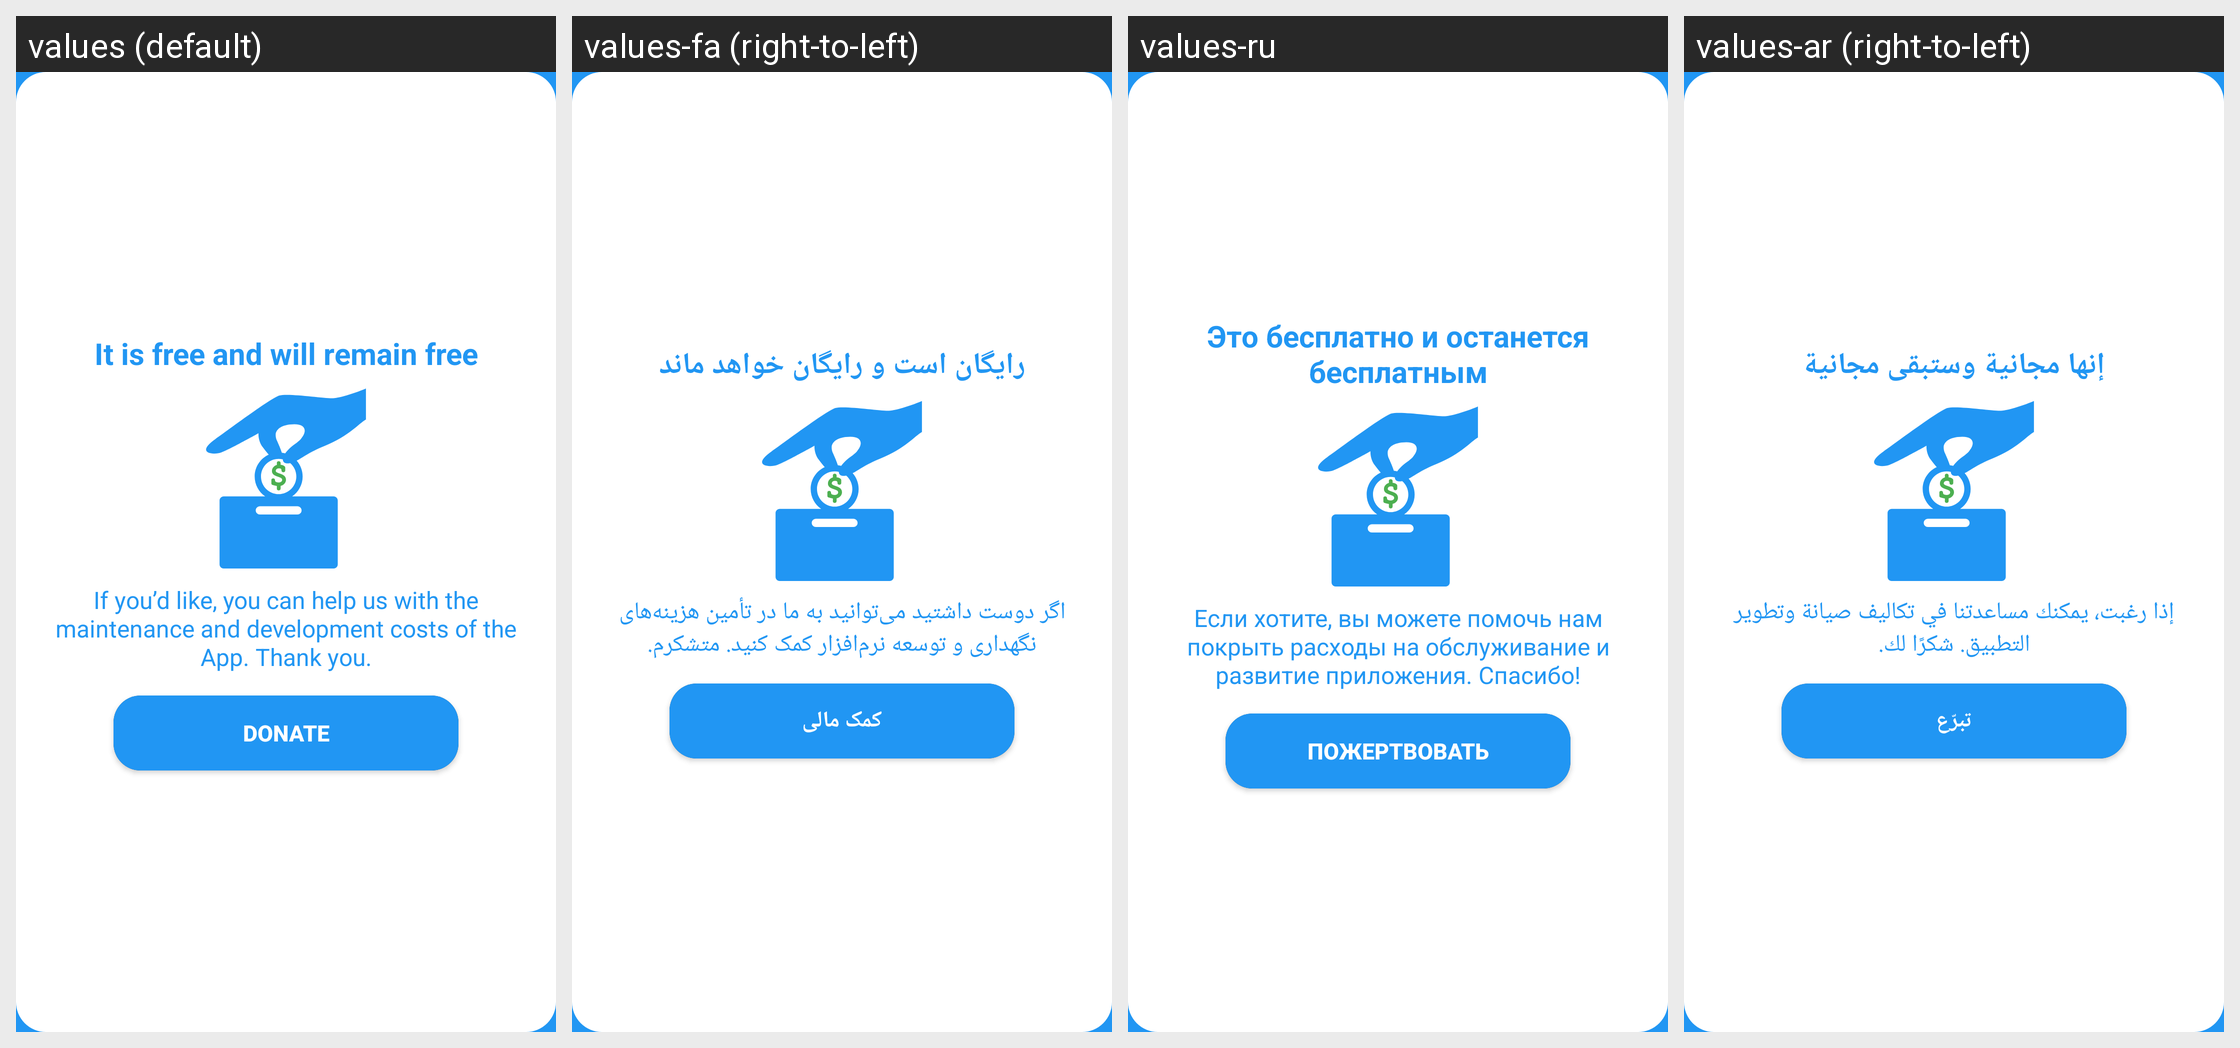

Here is an Android app screen in its default locale and in the app's own translations. Write out the translated-string differences for the strings that appear on this screen.
Android screen res/layout/donate_us.xml rendered under 4 locales, left to right: values (default), values-fa (right-to-left), values-ru, values-ar (right-to-left). Device: Nexus 5 (rendered at 1080×1920; each locale shown at half size, 540×960, under a caption strip naming it); theme Theme.netgo.
Other locales in the repository, not shown: values-ur.
Strings drawn on this screen, with the default value and each locale's value (text and hints the layout hard-codes, and strings that could not be matched under every locale, appear in the picture but are not listed):

dialog_subjects
  values: It is free and will remain free
  values-fa: رایگان است و رایگان خواهد ماند
  values-ru: Это бесплатно и останется бесплатным
  values-ar: إنها مجانية وستبقى مجانية

dialog_note
  values: If you’d like, you can help us with the maintenance and development costs of the App. Thank you.
  values-fa: اگر دوست داشتید می‌توانید به ما در تأمین هزینه‌های نگهداری و توسعه نرم‌افزار کمک کنید. متشکرم.
  values-ru: Если хотите, вы можете помочь нам покрыть расходы на обслуживание и развитие приложения. Спасибо!
  values-ar: إذا رغبت، يمكنك مساعدتنا في تكاليف صيانة وتطوير التطبيق. شكرًا لك.

dialog_buttn
  values: Donate
  values-fa: کمک مالی
  values-ru: Пожертвовать
  values-ar: تبرّع
